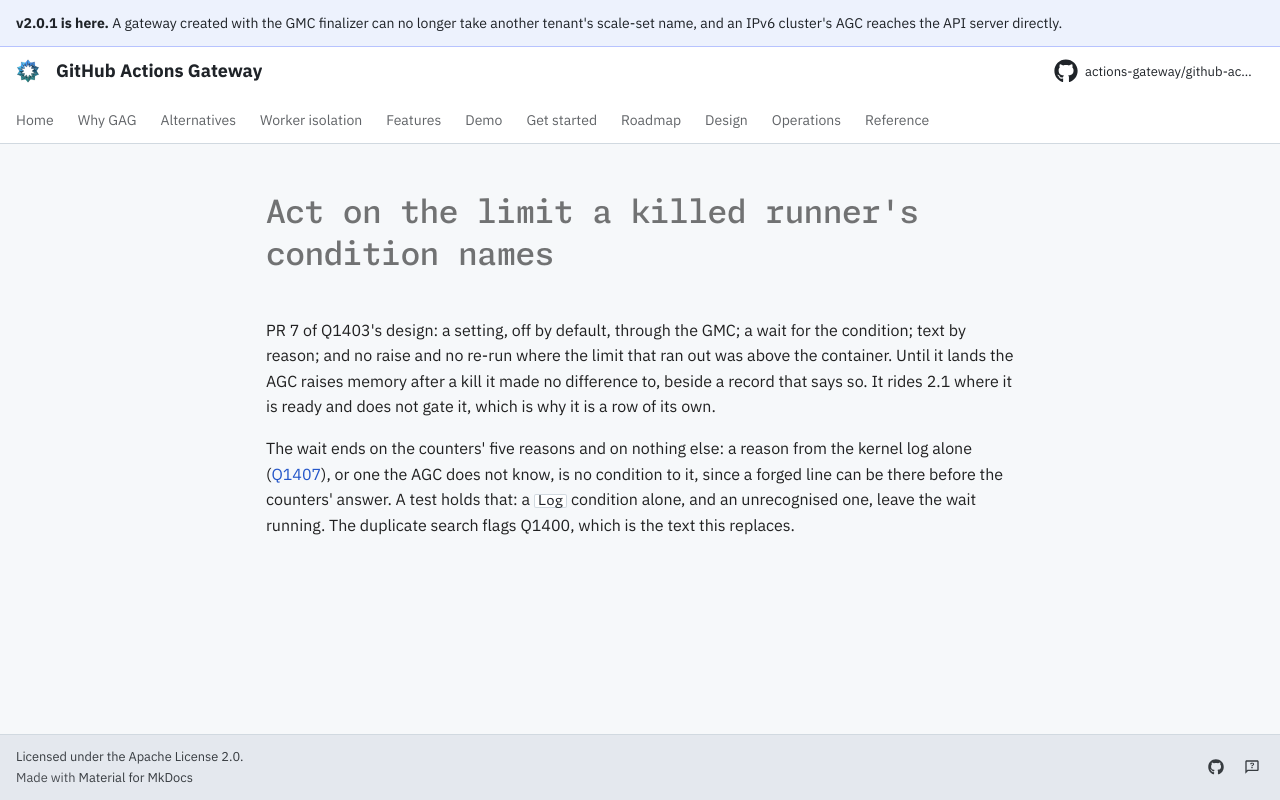

repository: actions-gateway/github-actions-gateway · page: dev/queue/Q1406/index.html · generator: mkdocs

---
id: Q1406
rank: b6m
labels:
    - feature
status: ready
size: M
target: ../plan/q1403-oom-kill-reporter.md#what-the-agc-does-with-it
---

# Act on the limit a killed runner's condition names

PR 7 of Q1403's design: a setting, off by default, through the GMC; a wait for the condition; text by reason; and no raise and no re-run where the limit that ran out was above the container.
Until it lands the AGC raises memory after a kill it made no difference to, beside a record that says so.
It rides 2.1 where it is ready and does not gate it, which is why it is a row of its own.

The wait ends on the counters' five reasons and on nothing else: a reason from the kernel log alone ([Q1407](Q1407.md)), or one the AGC does not know, is no condition to it, since a forged line can be there before the counters' answer.
A test holds that: a `Log` condition alone, and an unrecognised one, leave the wait running.
The duplicate search flags Q1400, which is the text this replaces.
